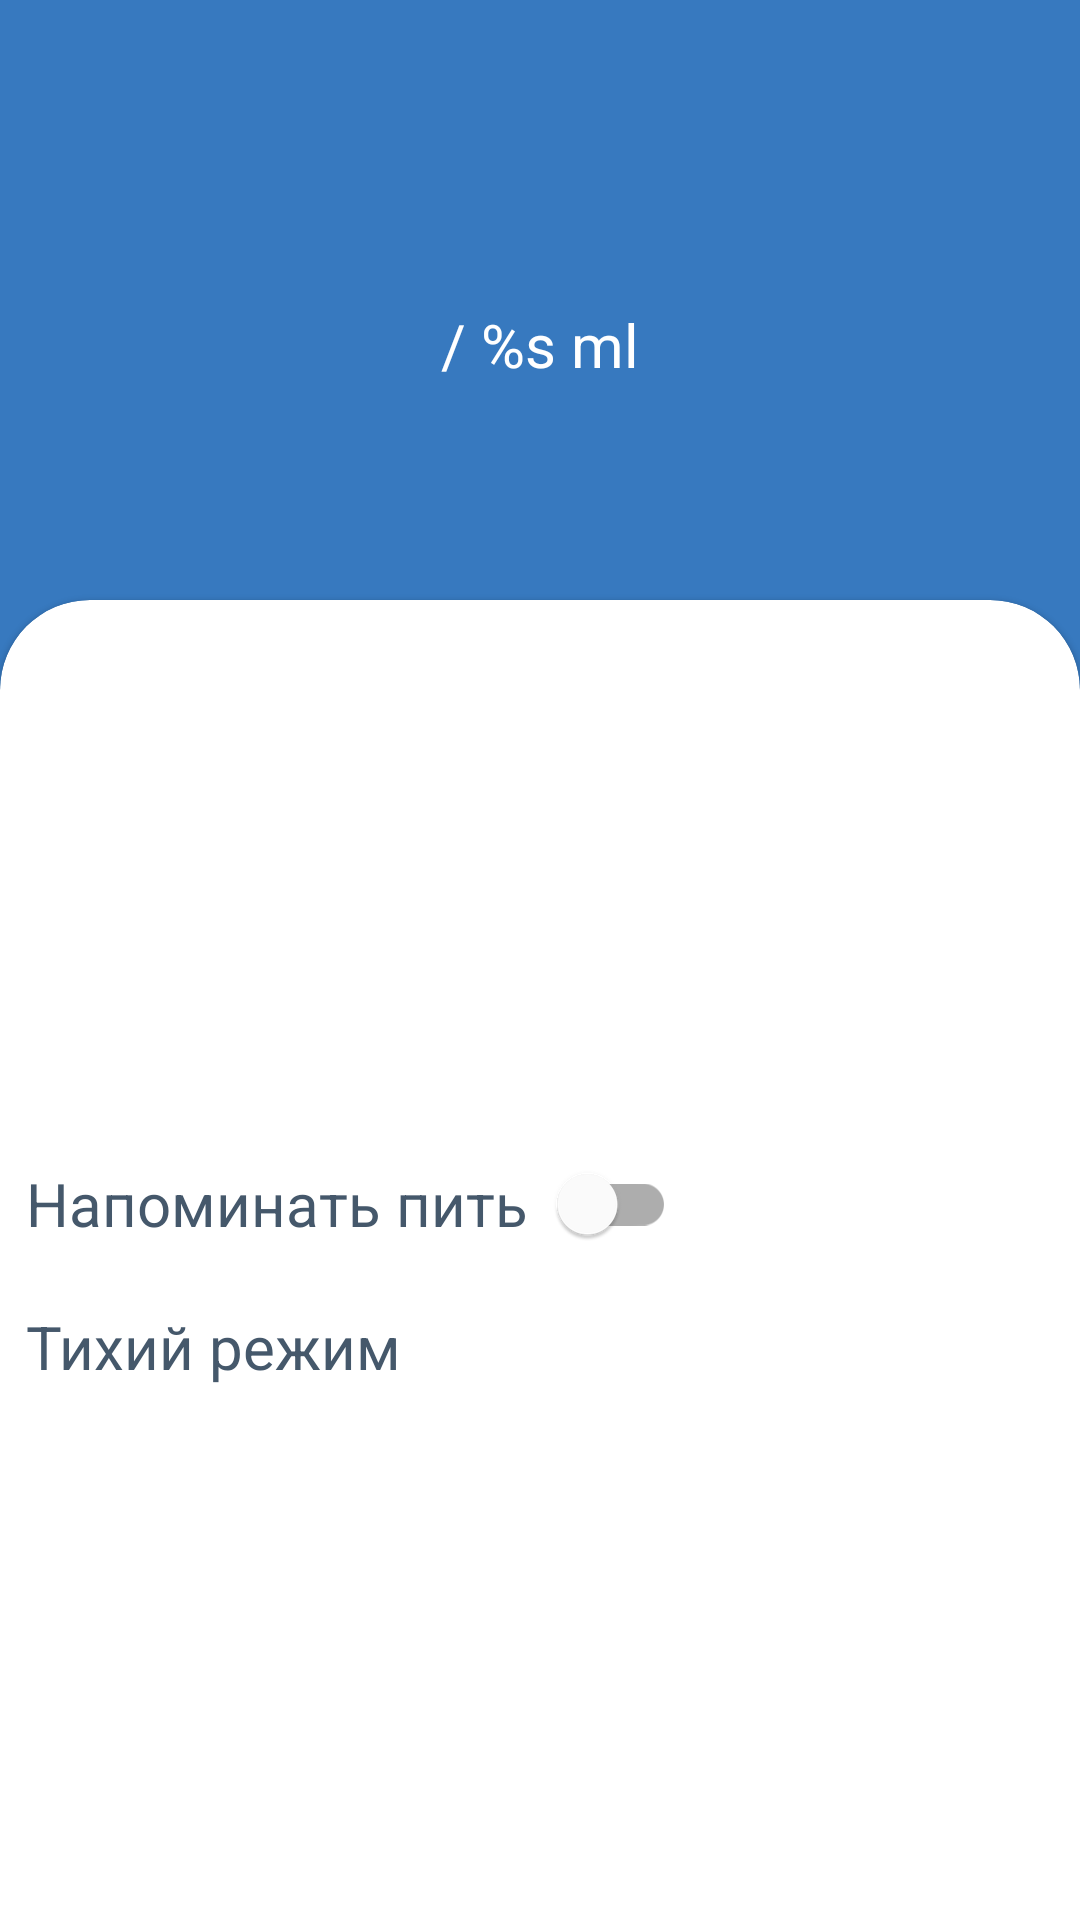

Write the Android layout XML for this screen, with the resource values it uses.
<!-- AndroidManifest.xml: application theme Theme.WaterBalance -->
<!-- res/layout/fragment_notifications.xml -->
<?xml version="1.0" encoding="utf-8"?>
<androidx.constraintlayout.widget.ConstraintLayout
    xmlns:android="http://schemas.android.com/apk/res/android"
    xmlns:app="http://schemas.android.com/apk/res-auto"
    xmlns:tools="http://schemas.android.com/tools"
    android:layout_width="match_parent"
    android:layout_height="match_parent"
    android:background="@color/teal_200"
    tools:context=".presentation.NotificationsFragment">

    <LinearLayout
        android:id="@+id/ll_choose_water"
        android:layout_width="match_parent"
        android:layout_height="wrap_content"
        android:layout_margin="20dp"
        android:gravity="center_horizontal"
        android:orientation="vertical"
        app:layout_constraintBottom_toTopOf="@+id/main_cardView_choose_water"
        app:layout_constraintTop_toTopOf="parent">

        <TextView
            android:id="@+id/tv_nameUser"
            android:layout_width="wrap_content"
            android:layout_height="match_parent"
            android:gravity="start"
            android:textColor="@color/white"
            android:textSize="22sp"
            android:textStyle="normal"
            tools:text="$name" />

        <TextView
            android:id="@+id/tv_heightUser"
            android:layout_width="wrap_content"
            android:layout_height="match_parent"
            android:gravity="end"
            android:textColor="@color/white"
            android:textSize="20sp"
            android:textStyle="normal"
            tools:text="$height" />

        <TextView
            android:id="@+id/tv_weightUser"
            android:layout_width="wrap_content"
            android:layout_height="match_parent"
            android:gravity="end"
            android:text="@string/normal_water_of_day"
            android:textColor="@color/white"
            android:textSize="20sp"
            android:textStyle="normal"
            tools:text="$weight" />

        <TextView
            android:id="@+id/normal_water_of_way"
            android:layout_width="wrap_content"
            android:layout_height="wrap_content"
            android:layout_gravity="center_horizontal"
            android:textColor="@color/white"
            android:textStyle="normal"
            android:textSize="20sp"
            tools:text="$text" />

    </LinearLayout>

    <com.google.android.material.card.MaterialCardView
        android:id="@+id/main_cardView_choose_water"
        style="@style/CustomCardViewStyle"
        android:layout_width="match_parent"
        android:layout_height="match_parent"
        android:layout_marginTop="200dp"
        android:foregroundGravity="bottom"
        app:layout_constraintBottom_toBottomOf="parent"
        app:layout_constraintEnd_toEndOf="parent"
        app:layout_constraintHorizontal_bias="1.0"
        app:layout_constraintStart_toStartOf="parent"
        app:layout_constraintTop_toTopOf="parent"
        app:layout_constraintVertical_bias="1.0">

        <LinearLayout
            android:layout_width="match_parent"
            android:layout_height="match_parent"
            android:gravity="center_vertical"
            android:orientation="vertical">

            <com.google.android.material.switchmaterial.SwitchMaterial
                android:id="@+id/switch_notifications"
                android:layout_width="wrap_content"
                android:layout_height="wrap_content"
                android:text="@string/notifications_water"
                app:switchPadding="10dp"
                android:textColor="@color/teal_100"
                android:textSize="20sp"
                />

            <TextView
                android:layout_width="wrap_content"
                android:layout_height="wrap_content"
                android:textColor="@color/teal_100"
                android:text="@string/night_mode"
                android:textStyle="normal"
                android:textSize="20sp"
                android:paddingTop="10dp"
                />

        </LinearLayout>

    </com.google.android.material.card.MaterialCardView>


</androidx.constraintlayout.widget.ConstraintLayout>
<!-- resources referenced by this layout -->
<resources>
  <color name="teal_100">#45586B</color>
  <color name="teal_200">#3779BF</color>
  <color name="white">#FFFFFFFF</color>
  <string name="night_mode">Тихий режим</string>
  <string name="normal_water_of_day"> / %s ml</string>
  <string name="notifications_water">Напоминать пить</string>
  <style name="CustomCardViewStyle" parent="@style/Widget.MaterialComponents.CardView">
          <item name="shapeAppearanceOverlay">@style/ShapeAppearanceOverlay_card_custom_corners</item>
      </style>
  <style name="Theme.WaterBalance" parent="Theme.MaterialComponents.DayNight.NoActionBar">
          
          <item name="colorPrimary">@color/teal_200</item>
          <item name="colorPrimaryVariant">@color/teal_700</item>
          <item name="colorOnPrimary">@color/white</item>
          
          <item name="colorSecondary">@color/teal_200</item>
          <item name="colorSecondaryVariant">@color/teal_700</item>
          <item name="colorOnSecondary">@color/black</item>
          
          <item name="android:statusBarColor">?attr/colorPrimaryVariant</item>
          
      </style>
  <style name="ShapeAppearanceOverlay_card_custom_corners" parent="">
          <item name="cornerFamily">rounded</item>
          <item name="cornerSizeTopRight">30dp</item>
          <item name="cornerSizeTopLeft">30dp</item>
          <item name="cornerSizeBottomRight">0dp</item>
          <item name="cornerSizeBottomLeft">0dp</item>
      </style>
  <color name="teal_700">#2E7CF2</color>
  <color name="black">#FF000000</color>
</resources>
